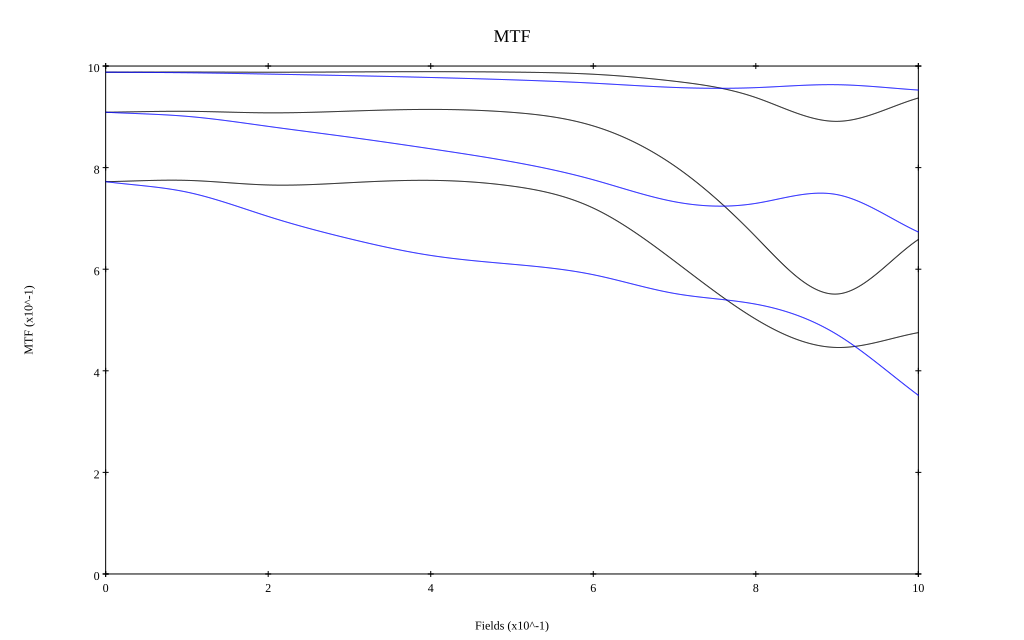

The table this chart was drawn from, first rows:
, 0, 0.1, 0.2, 0.3, 0.4, 0.5, 0.6, 0.7, 0.8, 0.9, 1
10 sag, 0.988, 0.988, 0.988, 0.988, 0.989, 0.988, 0.984, 0.97, 0.938, 0.891, 0.937
10 tan, 0.988, 0.987, 0.984, 0.981, 0.977, 0.973, 0.966, 0.958, 0.957, 0.963, 0.953
30 sag, 0.909, 0.911, 0.908, 0.911, 0.915, 0.909, 0.882, 0.803, 0.664, 0.551, 0.659
30 tan, 0.909, 0.901, 0.881, 0.86, 0.837, 0.812, 0.776, 0.733, 0.73, 0.747, 0.673
50 sag, 0.772, 0.775, 0.766, 0.77, 0.775, 0.764, 0.72, 0.616, 0.502, 0.446, 0.475
50 tan, 0.772, 0.752, 0.704, 0.66, 0.627, 0.61, 0.589, 0.552, 0.531, 0.471, 0.352
